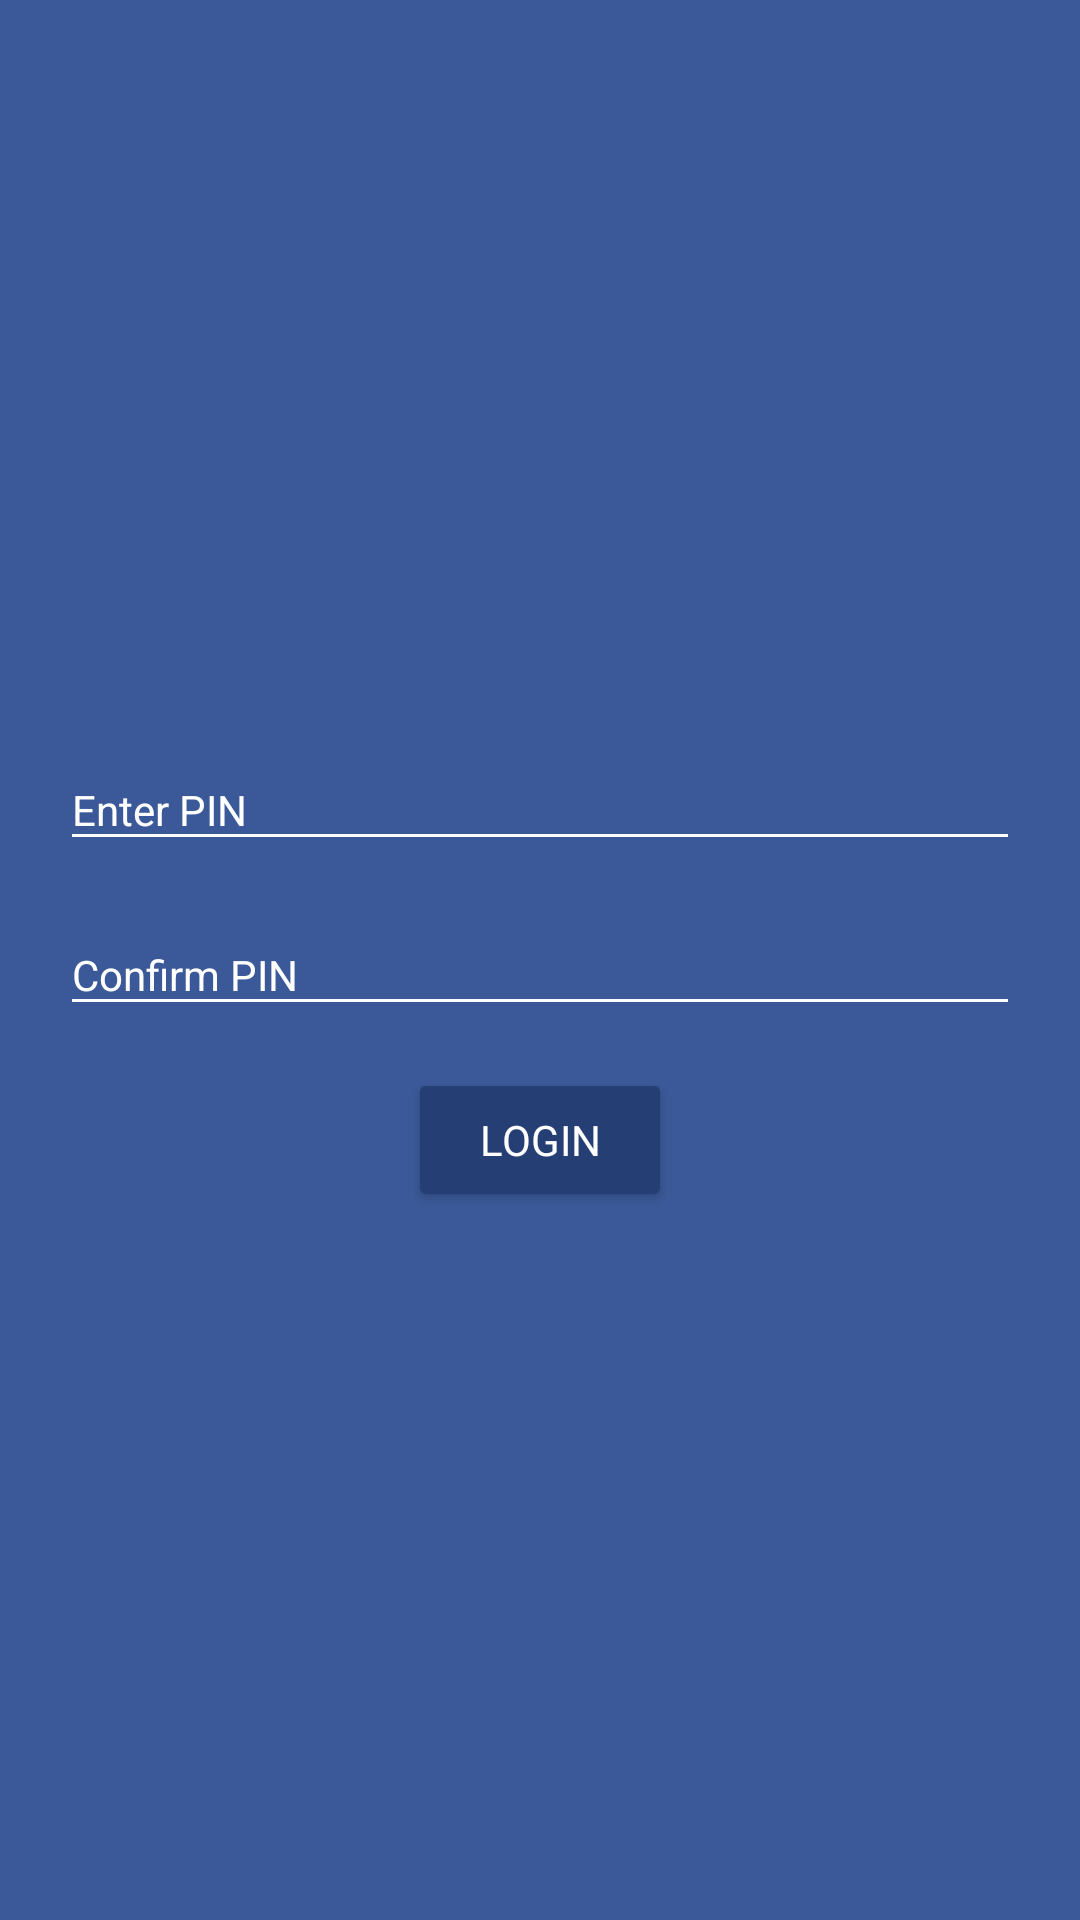

Reconstruct the res/layout file that produces this screen, plus the resources it refers to.
<!-- AndroidManifest.xml: activity theme BaseTheme.AppTheme -->
<!-- res/layout/activity_login.xml -->
<?xml version="1.0" encoding="utf-8"?>
<androidx.constraintlayout.widget.ConstraintLayout xmlns:android="http://schemas.android.com/apk/res/android"
    xmlns:app="http://schemas.android.com/apk/res-auto"
    android:id="@+id/rootLay"
    android:layout_width="match_parent"
    android:layout_height="match_parent"
    android:background="@color/colorPrimary">

    <LinearLayout
        android:layout_width="match_parent"
        android:layout_height="wrap_content"
        android:layout_margin="@dimen/horizontal_margin"
        android:orientation="vertical"
        app:layout_constraintBottom_toBottomOf="parent"
        app:layout_constraintEnd_toEndOf="parent"
        app:layout_constraintStart_toStartOf="parent"
        app:layout_constraintTop_toTopOf="parent">

        <com.google.android.material.textfield.TextInputLayout
            android:layout_width="match_parent"
            android:layout_height="wrap_content"
            android:layout_margin="4dp"
            android:hint="@string/enter_pin"
            android:textColorHint="@color/colorWhite">

            <com.google.android.material.textfield.TextInputEditText
                android:id="@+id/edtPin"
                style="@style/BaseTheme.PrimaryEditTextNormal"
                android:layout_width="match_parent"
                android:layout_height="wrap_content"
                android:imeOptions="actionNext"
                android:inputType="numberPassword"
                android:maxLength="4"
                android:maxLines="1"
                android:textColor="@color/colorWhite" />
        </com.google.android.material.textfield.TextInputLayout>

        <com.google.android.material.textfield.TextInputLayout
            android:layout_width="match_parent"
            android:layout_height="wrap_content"
            android:layout_margin="4dp"
            android:hint="@string/confirm_pin"
            android:textColorHint="@color/colorWhite">

            <com.google.android.material.textfield.TextInputEditText
                android:id="@+id/edtConfirmPin"
                style="@style/BaseTheme.PrimaryEditTextNormal"
                android:layout_width="match_parent"
                android:layout_height="wrap_content"
                android:imeOptions="actionDone"
                android:inputType="numberPassword"
                android:maxLength="4"
                android:maxLines="1"
                android:textColor="@color/colorWhite" />
        </com.google.android.material.textfield.TextInputLayout>

        <Button
            android:id="@+id/btnLogin"
            style="@style/PrimaryButtonNormal"
            android:layout_width="wrap_content"
            android:layout_height="wrap_content"
            android:layout_gravity="center"
            android:layout_marginTop="10dp"
            android:text="@string/login"
            android:theme="@style/Widget.MaterialComponents.Button" />
    </LinearLayout>
</androidx.constraintlayout.widget.ConstraintLayout>
<!-- resources referenced by this layout -->
<resources>
  <color name="colorPrimary">#3b5998</color>
  <color name="colorWhite">#ffffff</color>
  <dimen name="horizontal_margin">16dp</dimen>
  <string name="confirm_pin">Confirm PIN</string>
  <string name="enter_pin">Enter PIN</string>
  <string name="login">Login</string>
  <style name="BaseTheme.PrimaryEditTextNormal">
          <item name="android:textColor">@color/textPrimary</item>
          <item name="android:textColorHint">@color/textSecondary</item>
          <item name="backgroundTint">@color/colorWhite</item>
          <item name="fontFamily">@font/lusitana_family</item>
          <item name="font">@font/lusitana</item>
      </style>
  <style name="PrimaryButtonNormal">
          <item name="android:textColor">@color/colorWhite</item>
          <item name="android:textColorHint">@color/colorWhite</item>
          <item name="backgroundTint">@color/buttonPrimary</item>
          <item name="fontFamily">@font/lusitana_family</item>
          <item name="font">@font/lusitana</item>
      </style>
  <style name="BaseTheme.AppTheme">
          <item name="colorPrimary">@color/colorPrimary</item>
          <item name="colorPrimaryDark">@color/colorPrimaryDark</item>
          <item name="android:textColorSecondary">@color/colorWhite</item>
          <item name="colorAccent">@color/colorAccent</item>
      </style>
  <color name="textPrimary">#75000000</color>
  <color name="textSecondary">#45000000</color>
  <color name="buttonPrimary">@color/colorPrimaryDark</color>
  <color name="colorPrimaryDark">#253e73</color>
  <color name="colorAccent">#ff0278</color>
</resources>
